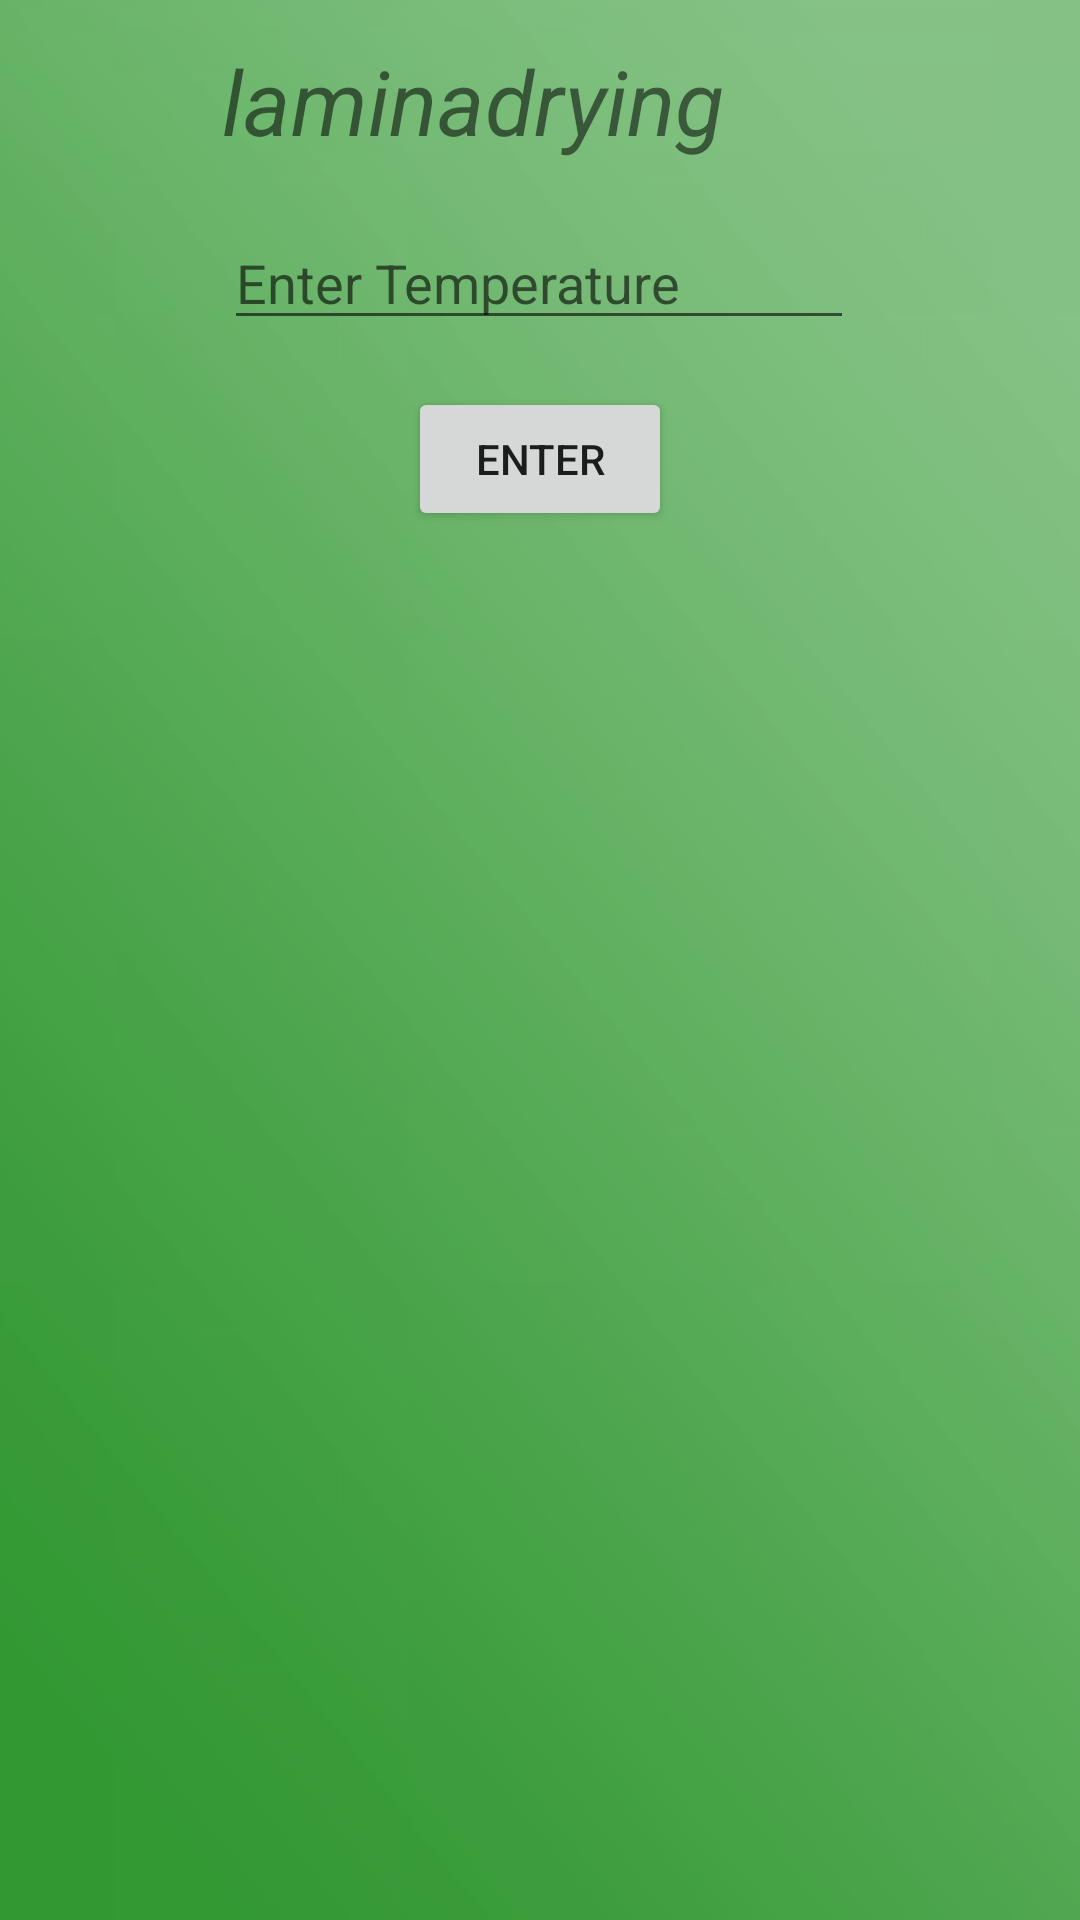

Here is an Android app screen rendered from its layout file. Give the layout XML and the strings, colors and styles it references.
<!-- AndroidManifest.xml: application theme Theme.TobbaccoBarningSystem -->
<!-- res/layout/activity_lamina_drying.xml -->
<?xml version="1.0" encoding="utf-8"?>

<androidx.constraintlayout.widget.ConstraintLayout xmlns:android="http://schemas.android.com/apk/res/android"
    xmlns:app="http://schemas.android.com/apk/res-auto"
    xmlns:tools="http://schemas.android.com/tools"
    android:layout_width="match_parent"
    android:layout_height="match_parent"
    android:background="@drawable/gradient"
    tools:context=".LaminaDryingActivity">


    <TextView
        android:id="@+id/selectstages"
        android:layout_width="wrap_content"
        android:layout_height="wrap_content"
        android:text="laminadrying"
        android:textSize="30dp"
        android:textStyle="italic"
        app:layout_constraintBottom_toBottomOf="parent"
        app:layout_constraintEnd_toEndOf="parent"
        app:layout_constraintHorizontal_bias="0.384"
        app:layout_constraintLeft_toLeftOf="parent"
        app:layout_constraintRight_toRightOf="parent"
        app:layout_constraintStart_toStartOf="parent"
        app:layout_constraintTop_toTopOf="parent"
        app:layout_constraintVertical_bias="0.022" />

    <EditText
        android:id="@+id/editTextTemp2"
        android:layout_width="wrap_content"
        android:layout_height="wrap_content"
        android:ems="10"
        android:hint="Enter Temperature"
        android:inputType="numberDecimal"
        app:layout_constraintBottom_toBottomOf="parent"
        app:layout_constraintEnd_toEndOf="parent"
        app:layout_constraintHorizontal_bias="0.497"
        app:layout_constraintStart_toStartOf="parent"
        app:layout_constraintTop_toTopOf="parent"
        app:layout_constraintVertical_bias="0.12"
        tools:ignore="MissingConstraints" />

    <Button
        android:id="@+id/buttonEnter2"
        android:layout_width="wrap_content"
        android:layout_height="wrap_content"
        android:text="Enter"
        app:layout_constraintBottom_toBottomOf="parent"
        app:layout_constraintEnd_toEndOf="parent"
        app:layout_constraintStart_toStartOf="parent"
        app:layout_constraintTop_toTopOf="parent"
        app:layout_constraintVertical_bias="0.218"
        tools:ignore="MissingConstraints" />

</androidx.constraintlayout.widget.ConstraintLayout>
<!-- resources referenced by this layout -->
<resources>
  <!-- drawable gradient: png bitmap (drawable-v24, 42883 bytes) -->
  <style name="Theme.TobbaccoBarningSystem" parent="Theme.MaterialComponents.DayNight.DarkActionBar">
          
          <item name="colorPrimary">@color/purple_500</item>
          <item name="colorPrimaryVariant">@color/purple_700</item>
          <item name="colorOnPrimary">@color/white</item>
          
          <item name="colorSecondary">@color/teal_200</item>
          <item name="colorSecondaryVariant">@color/teal_700</item>
          <item name="colorOnSecondary">@color/black</item>
          
          <item name="android:statusBarColor" tools:targetApi="l">?attr/colorPrimaryVariant</item>
          
      </style>
  <!-- not gathered from this repository: default colours our renderer supplied (Android Studio template values) -->
  <color name="purple_500">#FF6200EE</color>
  <color name="purple_700">#FF3700B3</color>
  <color name="teal_200">#FF03DAC5</color>
  <color name="teal_700">#FF018786</color>
  <color name="black">#FF000000</color>
  <color name="white">#FFFFFFFF</color>
</resources>
